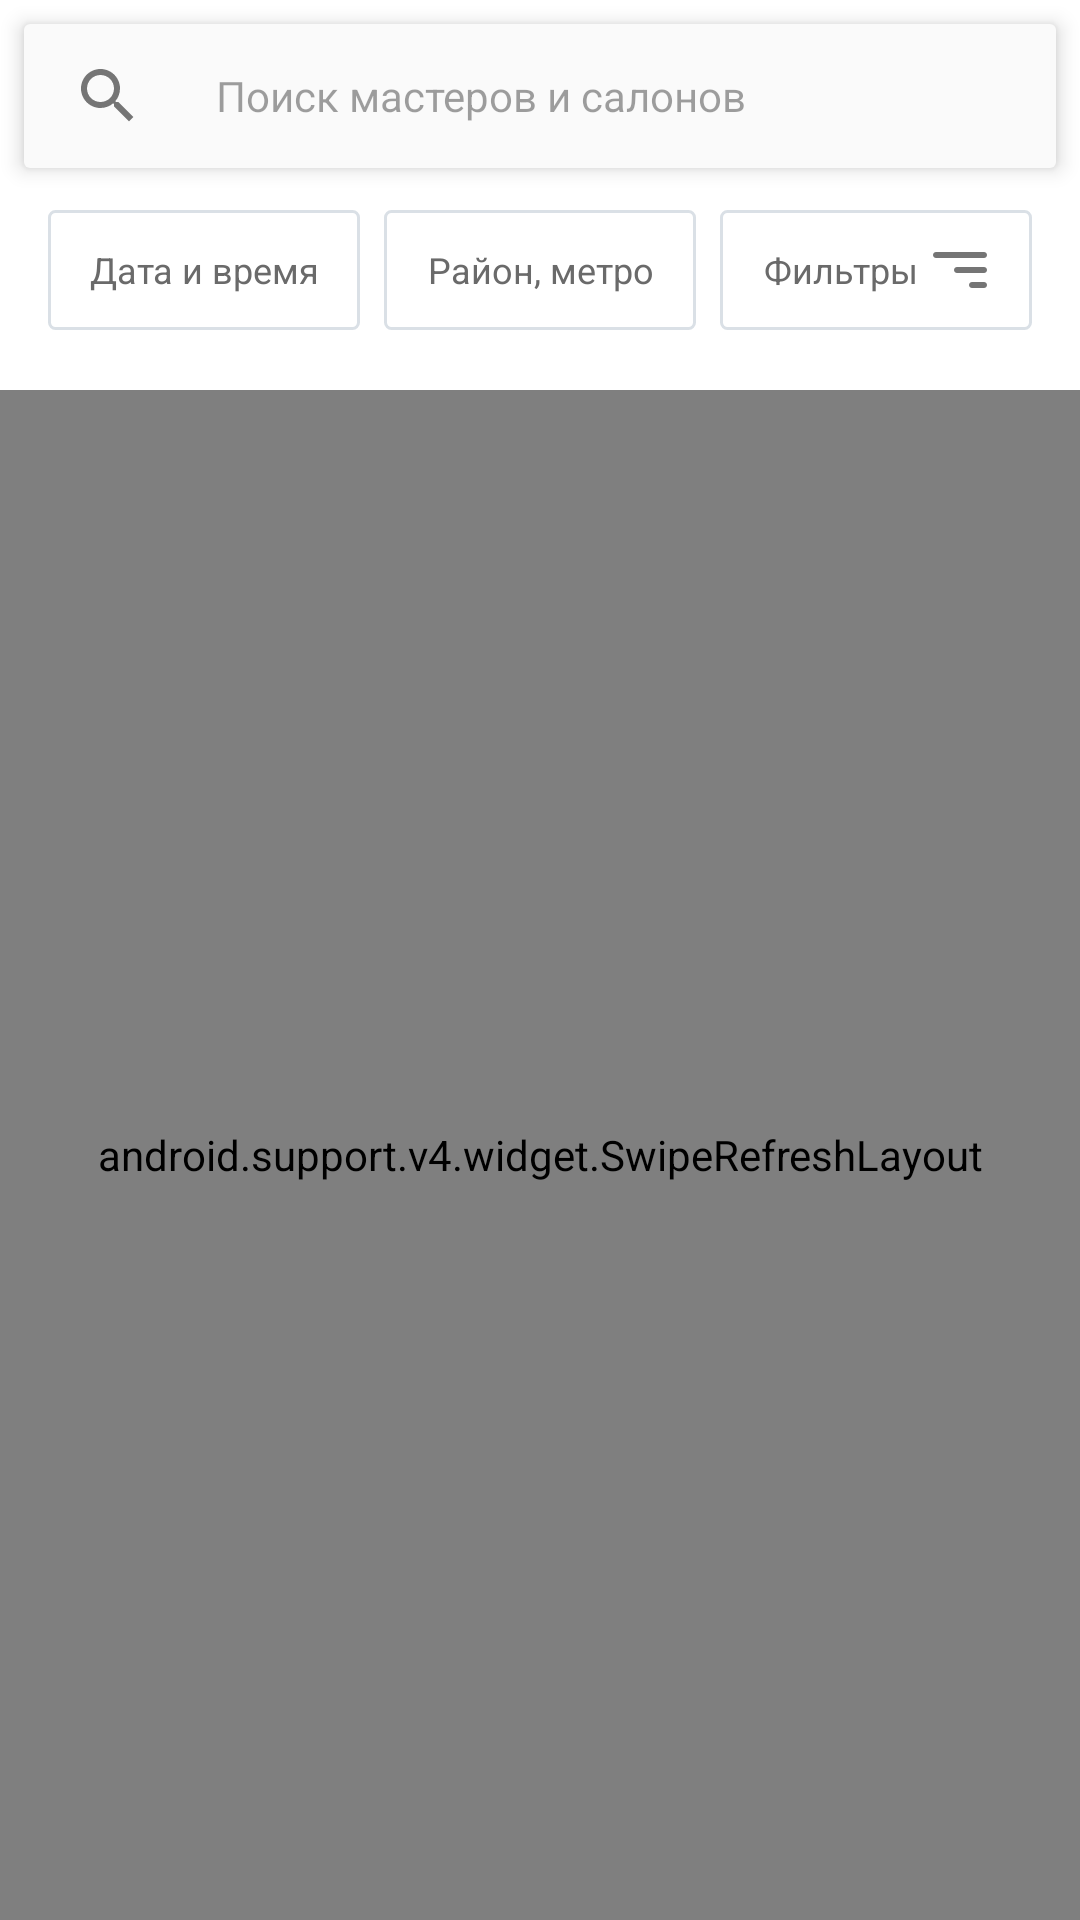

Reconstruct the res/layout file that produces this screen, plus the resources it refers to.
<!-- AndroidManifest.xml: application theme AppTheme -->
<!-- res/layout/feed_fragment.xml -->
<?xml version="1.0" encoding="utf-8"?>
<android.support.constraint.ConstraintLayout xmlns:android="http://schemas.android.com/apk/res/android"
    xmlns:app="http://schemas.android.com/apk/res-auto"
    xmlns:tools="http://schemas.android.com/tools"
    android:id="@+id/coordinatorLayout"
    android:layout_width="match_parent"
    android:layout_height="match_parent"
    android:orientation="vertical">

    <include
        android:id="@+id/errorContainer"
        layout="@layout/error_container" />

    <include
        android:id="@+id/progressContainer"
        layout="@layout/progress_container" />

    <android.support.v4.widget.SwipeRefreshLayout
        android:id="@+id/mainContainerSwipeToRefresh"
        android:layout_width="match_parent"
        android:layout_height="0dp"
        app:layout_constraintBottom_toBottomOf="parent"
        app:layout_constraintTop_toBottomOf="@id/appBar">

        <android.support.v7.widget.RecyclerView xmlns:android="http://schemas.android.com/apk/res/android"
            android:id="@+id/feedRecyclerView"
            android:layout_width="match_parent"
            android:layout_height="match_parent"
            app:layout_behavior="@string/appbar_scrolling_view_behavior" />
    </android.support.v4.widget.SwipeRefreshLayout>

    <android.support.design.widget.AppBarLayout
        android:id="@+id/appBar"
        android:layout_width="match_parent"
        android:layout_height="wrap_content"
        android:background="@color/white">

        <TextView
            style="@style/Body1"
            android:layout_width="match_parent"
            android:layout_height="@dimen/feed_search_field_height"
            android:layout_marginEnd="@dimen/feed_search_field_horizontal_margin"
            android:layout_marginStart="@dimen/feed_search_field_horizontal_margin"
            android:layout_marginTop="@dimen/feed_search_field_margin_top"
            android:background="@drawable/search_field_background"
            android:drawablePadding="@dimen/feed_search_field_drawable_padding"
            android:drawableStart="@drawable/ic_search_black_24dp"
            android:elevation="4dp"
            android:gravity="center_vertical"
            android:paddingStart="@dimen/feed_search_field_padding_start"
            android:text="@string/search_for_masters_and_saloons"
            android:textColor="@color/feedSearchNameTextColor"
            tools:ignore="RtlSymmetry" />


        <LinearLayout
            android:layout_width="match_parent"
            android:layout_height="wrap_content"
            android:layout_marginBottom="@dimen/feed_action_bar_filter_buttons_margin_bottom"
            android:layout_marginTop="@dimen/feed_action_bar_filter_buttons_margin_top"
            android:orientation="horizontal">

            <TextView
                style="@style/Caption"
                android:layout_width="0dp"
                android:layout_height="@dimen/feed_action_bar_filter_button_height"
                android:layout_marginEnd="@dimen/feed_action_bar_space_between_filter_buttons"
                android:layout_marginStart="@dimen/feed_action_bar_filter_buttons_edge_margin"
                android:layout_weight="1"
                android:background="@drawable/feed_filter_buttons_background"
                android:gravity="center"
                android:text="Дата и время"
                android:textColor="@color/textColorSecondary" />

            <TextView
                style="@style/Caption"
                android:layout_width="0dp"
                android:layout_height="@dimen/feed_action_bar_filter_button_height"
                android:layout_weight="1"
                android:background="@drawable/feed_filter_buttons_background"
                android:gravity="center"
                android:text="Район, метро"
                android:textColor="@color/textColorSecondary" />


            <TextView
                style="@style/Caption"
                android:layout_width="0dp"
                android:layout_height="@dimen/feed_action_bar_filter_button_height"
                android:layout_marginEnd="@dimen/feed_action_bar_filter_buttons_edge_margin"
                android:layout_marginStart="@dimen/feed_action_bar_space_between_filter_buttons"
                android:layout_weight="1"
                android:background="@drawable/feed_filter_buttons_background"
                android:drawableEnd="@drawable/favorite_copy_3"
                android:drawableTint="@color/colorSecondary"
                android:gravity="center"
                android:paddingEnd="@dimen/feed_action_bar_filter_buttons_horizontal_padding"
                android:paddingStart="@dimen/feed_action_bar_filter_buttons_horizontal_padding"
                android:text="Фильтры"
                android:textColor="@color/textColorSecondary" />
        </LinearLayout>
    </android.support.design.widget.AppBarLayout>
</android.support.constraint.ConstraintLayout>
<!-- res/layout/error_container.xml (included above) -->
<?xml version="1.0" encoding="utf-8"?>
<RelativeLayout xmlns:android="http://schemas.android.com/apk/res/android"
    android:id="@+id/container"
    android:layout_width="match_parent"
    android:layout_height="match_parent"
    android:orientation="vertical">

    <LinearLayout
        android:layout_width="match_parent"
        android:layout_height="wrap_content"
        android:layout_centerInParent="true"
        android:orientation="vertical">

        <TextView
            android:layout_width="wrap_content"
            android:layout_height="wrap_content"
            android:layout_gravity="center_horizontal"
            android:layout_marginBottom="10dp"
            android:text="@string/error_has_occured_while_data_loading"
            style="@style/Subhead" />

        <Button
            android:id="@+id/repeatBtn"
            style="@style/Widget.AppCompat.Button.Colored"
            android:layout_width="wrap_content"
            android:layout_height="wrap_content"
            android:layout_gravity="center_horizontal"
            android:text="@string/repeat" />

    </LinearLayout>
</RelativeLayout>
<!-- res/layout/progress_container.xml (included above) -->
<?xml version="1.0" encoding="utf-8"?>
<LinearLayout xmlns:android="http://schemas.android.com/apk/res/android"
    android:id="@+id/progressBar"
    android:visibility="gone"
    android:layout_width="match_parent"
    android:layout_height="match_parent"
    android:orientation="vertical">

    <ProgressBar
        android:layout_width="wrap_content"
        android:layout_height="0dp"
        android:layout_gravity="center_horizontal"
        android:layout_weight="1" />
</LinearLayout>
<!-- resources referenced by this layout -->
<resources>
  <color name="colorSecondary">#757575</color>
  <color name="feedSearchNameTextColor">#60000000</color>
  <color name="textColorSecondary">#6A6A6A</color>
  <color name="white">#FFFFFF</color>
  <dimen name="feed_action_bar_filter_button_height">40dp</dimen>
  <dimen name="feed_action_bar_filter_buttons_edge_margin">16dp</dimen>
  <dimen name="feed_action_bar_filter_buttons_horizontal_padding">12dp</dimen>
  <dimen name="feed_action_bar_filter_buttons_margin_bottom">20dp</dimen>
  <dimen name="feed_action_bar_filter_buttons_margin_top">14dp</dimen>
  <dimen name="feed_action_bar_space_between_filter_buttons">8dp</dimen>
  <dimen name="feed_search_field_drawable_padding">24dp</dimen>
  <dimen name="feed_search_field_height">48dp</dimen>
  <dimen name="feed_search_field_horizontal_margin">8dp</dimen>
  <dimen name="feed_search_field_margin_top">8dp</dimen>
  <dimen name="feed_search_field_padding_start">16dp</dimen>
  <!-- drawable favorite_copy_3: png bitmap (drawable-hdpi, 431 bytes) -->
  <!-- drawable feed_filter_buttons_background (drawable-v21) -->
  <?xml version="1.0" encoding="utf-8"?>
  <shape xmlns:android="http://schemas.android.com/apk/res/android"
      android:shape="rectangle">
      <stroke
          android:width="1dp"
          android:color="@color/colorSupport" />
      <corners android:radius="@dimen/feed_action_bar_filter_buttons_radius" />
  </shape>
  <!-- drawable ic_search_black_24dp (drawable) -->
  <vector xmlns:android="http://schemas.android.com/apk/res/android"
      android:width="24dp"
      android:height="24dp"
      android:viewportHeight="24.0"
      android:viewportWidth="24.0">
      <path
          android:fillColor="@color/colorSecondary"
          android:pathData="M15.5,14h-0.79l-0.28,-0.27C15.41,12.59 16,11.11 16,9.5 16,5.91 13.09,3 9.5,3S3,5.91 3,9.5 5.91,16 9.5,16c1.61,0 3.09,-0.59 4.23,-1.57l0.27,0.28v0.79l5,4.99L20.49,19l-4.99,-5zM9.5,14C7.01,14 5,11.99 5,9.5S7.01,5 9.5,5 14,7.01 14,9.5 11.99,14 9.5,14z" />
  </vector>
  <!-- drawable search_field_background (drawable) -->
  <?xml version="1.0" encoding="utf-8"?>
  <shape xmlns:android="http://schemas.android.com/apk/res/android"
      android:shape="rectangle">
      <solid android:color="@color/feedSearchFieldBackgroundColor" />
      <corners android:radius="@dimen/feed_search_radius" />
  </shape>
  <string name="error_has_occured_while_data_loading">Произошла ошибка при загрузке данных</string>
  <string name="repeat">Повторить</string>
  <string name="search_for_masters_and_saloons">Поиск мастеров и салонов</string>
  <style name="Body1" parent="TextAppearance.AppCompat.Body1">
          <item name="android:textColor">@color/textColorPrimary</item>
      </style>
  <style name="Caption" parent="TextAppearance.AppCompat.Caption">
          <item name="android:textColor">@color/textColorPrimary</item>
      </style>
  <style name="Subhead" parent="TextAppearance.AppCompat.Subhead">
          <item name="android:textColor">@color/textColorPrimary</item>
      </style>
  <style name="AppTheme" parent="Theme.AppCompat.Light.DarkActionBar">
          
          <item name="colorPrimary">@color/colorSecondary</item>
          <item name="colorPrimaryDark">@color/colorSecondaryDark</item>
          <item name="colorAccent">@color/colorPrimary</item>
          <item name="windowActionBar">false</item>
          <item name="windowNoTitle">true</item>
      </style>
  <color name="colorSupport">#DAE0E6</color>
  <dimen name="feed_action_bar_filter_buttons_radius">2dp</dimen>
  <color name="feedSearchFieldBackgroundColor">#FAFAFA</color>
  <dimen name="feed_search_radius">2dp</dimen>
  <color name="textColorPrimary">#212121</color>
  <color name="colorSecondaryDark">#424242</color>
  <color name="colorPrimary">#2196f3</color>
</resources>
